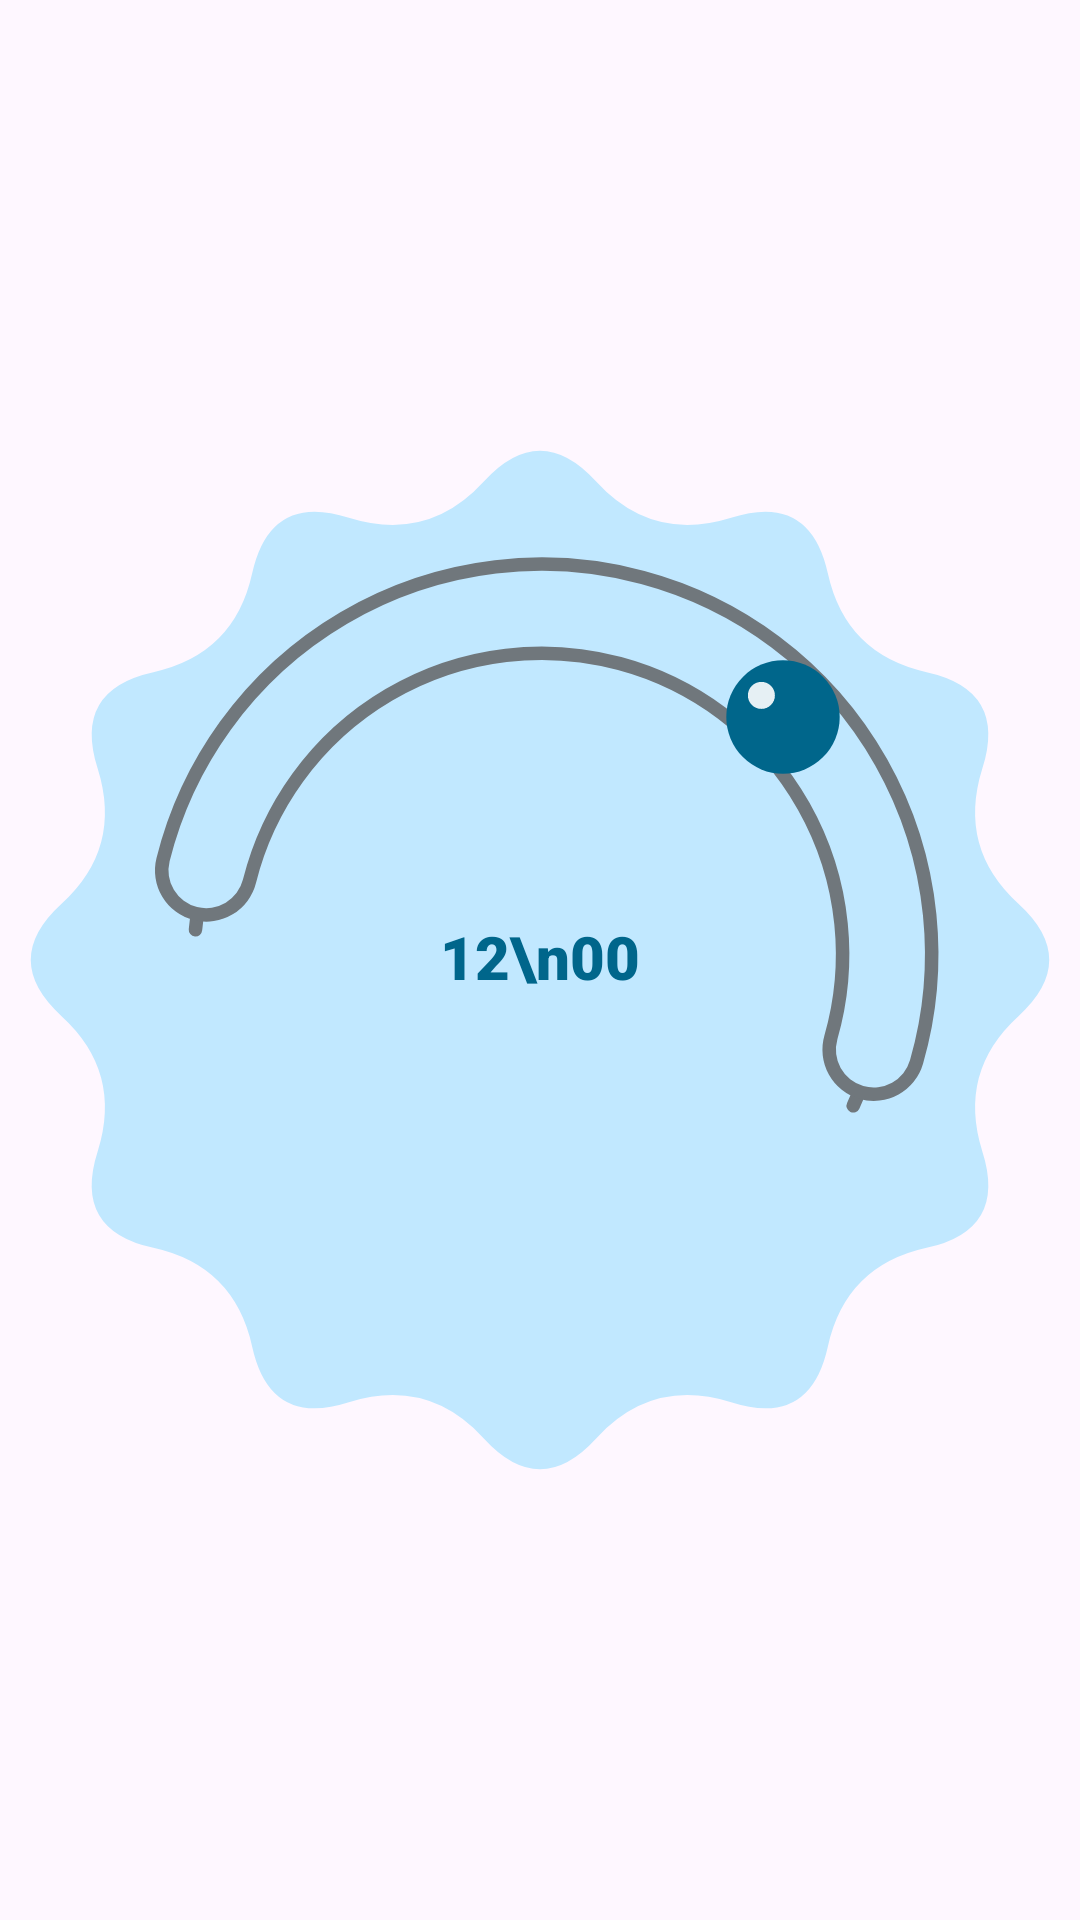

Reconstruct the res/layout file that produces this screen, plus the resources it refers to.
<!-- AndroidManifest.xml: application theme Theme.Sundial -->
<!-- res/layout/widget_sundial_stacked.xml -->
<?xml version="1.0" encoding="utf-8"?>
<FrameLayout xmlns:android="http://schemas.android.com/apk/res/android"
    android:id="@+id/widget_root"
    android:layout_width="match_parent"
    android:layout_height="match_parent">

    <ImageView
        android:id="@+id/widget_dial"
        android:layout_width="match_parent"
        android:layout_height="match_parent"
        android:importantForAccessibility="no"
        android:scaleType="fitCenter"
        android:src="@drawable/widget_preview" />

    <LinearLayout
        android:id="@+id/widget_text_block"
        android:layout_width="wrap_content"
        android:layout_height="wrap_content"
        android:layout_gravity="center"
        android:gravity="center_horizontal"
        android:orientation="vertical">

        <TextClock
            android:id="@+id/stack_modern_regular"
            android:layout_width="wrap_content"
            android:layout_height="wrap_content"
            android:fontFamily="sans-serif"
            android:format12Hour="hh\nmm"
            android:format24Hour="HH\nmm"
            android:gravity="center"
            android:includeFontPadding="false"
            android:lineSpacingMultiplier="0.76"
            android:textColor="@color/widget_on_surface"
            android:textSize="@dimen/widget_time_text_size"
            android:visibility="gone" />
        <TextClock
            android:id="@+id/stack_modern_bold"
            android:layout_width="wrap_content"
            android:layout_height="wrap_content"
            android:fontFamily="sans-serif-black"
            android:format12Hour="hh\nmm"
            android:format24Hour="HH\nmm"
            android:gravity="center"
            android:includeFontPadding="false"
            android:lineSpacingMultiplier="0.76"
            android:textColor="@color/widget_on_surface"
            android:textSize="@dimen/widget_time_text_size" />
        <TextClock
            android:id="@+id/stack_classic_regular"
            android:layout_width="wrap_content"
            android:layout_height="wrap_content"
            android:fontFamily="serif"
            android:format12Hour="hh\nmm"
            android:format24Hour="HH\nmm"
            android:gravity="center"
            android:includeFontPadding="false"
            android:lineSpacingMultiplier="0.76"
            android:textColor="@color/widget_on_surface"
            android:textSize="@dimen/widget_time_text_size"
            android:visibility="gone" />
        <TextClock
            android:id="@+id/stack_classic_bold"
            android:layout_width="wrap_content"
            android:layout_height="wrap_content"
            android:fontFamily="serif"
            android:textStyle="bold"
            android:format12Hour="hh\nmm"
            android:format24Hour="HH\nmm"
            android:gravity="center"
            android:includeFontPadding="false"
            android:lineSpacingMultiplier="0.76"
            android:textColor="@color/widget_on_surface"
            android:textSize="@dimen/widget_time_text_size"
            android:visibility="gone" />

    </LinearLayout>

</FrameLayout>
<!-- resources referenced by this layout -->
<resources>
  <color name="widget_on_surface">@android:color/system_accent1_600</color>
  <dimen name="widget_time_text_size">20sp</dimen>
  <!-- drawable widget_preview: vector/xml drawable (drawable, 2252 chars, omitted) -->
  <style name="Theme.Sundial" parent="Theme.Material3.DayNight.NoActionBar" />
</resources>
